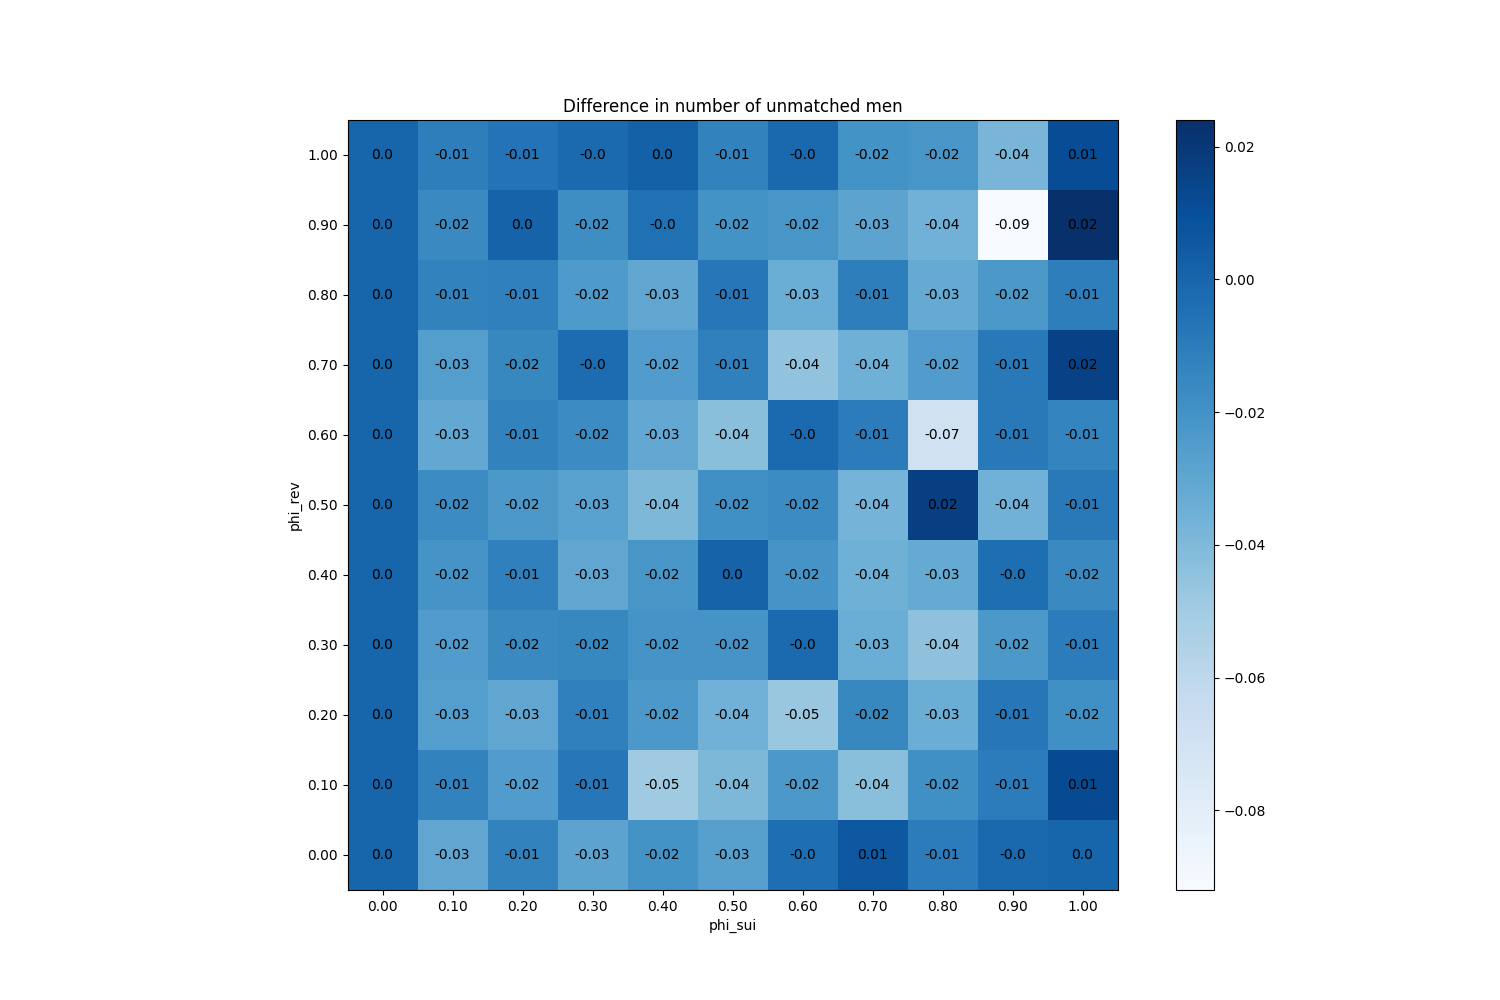

The file beside this chart, header and first rows:
phi_sui, phi_rev
(0.0, 0.0), 0
(0.0, 0.1), 0
(0.0, 0.2), 0
(0.0, 0.3), 0
(0.0, 0.4), 0
(0.0, 0.5), 0
(0.0, 0.6), 0
(0.0, 0.7), 0
(0.0, 0.8), 0
(0.0, 0.9), 0
(0.0, 1.0), 0
(0.1, 0.0), -0.03
(0.1, 0.1), -0.013
(0.1, 0.2), -0.026
(0.1, 0.3), -0.025
(0.1, 0.4), -0.021
(0.1, 0.5), -0.017
(0.1, 0.6), -0.031
(0.1, 0.7), -0.026
(0.1, 0.8), -0.013
(0.1, 0.9), -0.016
(0.1, 1.0), -0.011
(0.2, 0.0), -0.013
(0.2, 0.1), -0.025
(0.2, 0.2), -0.03
(0.2, 0.3), -0.016
(0.2, 0.4), -0.012
(0.2, 0.5), -0.023
(0.2, 0.6), -0.013
(0.2, 0.7), -0.015
(0.2, 0.8), -0.012
(0.2, 0.9), 0.001
(0.2, 1.0), -0.006
(0.3, 0.0), -0.029
(0.3, 0.1), -0.008
(0.3, 0.2), -0.012
(0.3, 0.3), -0.015
(0.3, 0.4), -0.03
(0.3, 0.5), -0.028
(0.3, 0.6), -0.017
(0.3, 0.7), -0.003
(0.3, 0.8), -0.024
(0.3, 0.9), -0.018
(0.3, 1.0), -0.002
(0.4, 0.0), -0.02
(0.4, 0.1), -0.049
(0.4, 0.2), -0.023
(0.4, 0.3), -0.021
(0.4, 0.4), -0.022
(0.4, 0.5), -0.039
(0.4, 0.6), -0.031
(0.4, 0.7), -0.025
(0.4, 0.8), -0.03
(0.4, 0.9), -0.005
(0.4, 1.0), 0.002
(0.5, 0.0), -0.027
(0.5, 0.1), -0.039
(0.5, 0.2), -0.036
(0.5, 0.3), -0.021
(0.5, 0.4), 0.001
... 61 more rows
